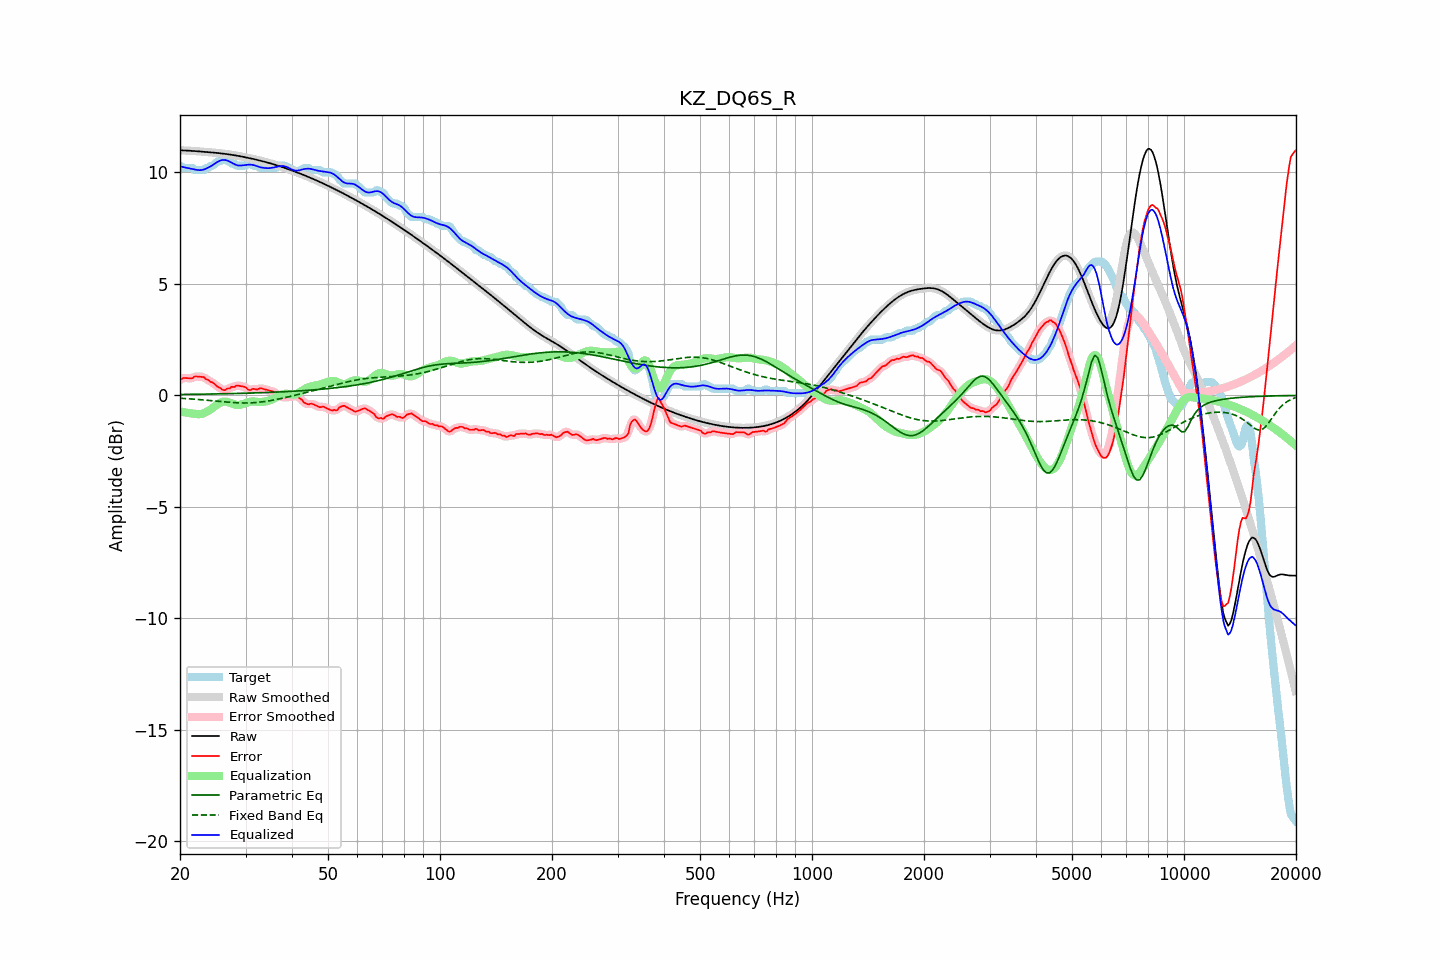

Source data for this figure (header and first rows):
frequency, raw, error, smoothed, error_smoothed, equalization, parametric_eq, fixed_band_eq, equalized_raw, equalized_smoothed, target
20.00, 10.99, 0.69, 10.99, 0.70, -0.72, 0.04, -0.12, 10.28, 10.28, 10.30
20.20, 10.99, 0.74, 10.99, 0.74, -0.73, 0.04, -0.13, 10.26, 10.26, 10.25
20.40, 10.99, 0.79, 10.99, 0.77, -0.75, 0.04, -0.13, 10.24, 10.24, 10.20
20.61, 10.99, 0.78, 10.99, 0.78, -0.76, 0.05, -0.14, 10.23, 10.23, 10.20
20.81, 10.98, 0.78, 10.98, 0.78, -0.77, 0.05, -0.14, 10.21, 10.21, 10.20
21.02, 10.98, 0.77, 10.98, 0.77, -0.78, 0.05, -0.15, 10.19, 10.19, 10.20
21.23, 10.97, 0.77, 10.97, 0.76, -0.79, 0.05, -0.15, 10.18, 10.18, 10.20
21.44, 10.97, 0.77, 10.97, 0.78, -0.80, 0.05, -0.16, 10.17, 10.17, 10.20
21.66, 10.96, 0.78, 10.96, 0.80, -0.81, 0.05, -0.16, 10.15, 10.15, 10.18
21.87, 10.96, 0.85, 10.96, 0.83, -0.82, 0.05, -0.17, 10.14, 10.14, 10.11
22.09, 10.95, 0.85, 10.95, 0.85, -0.83, 0.05, -0.17, 10.12, 10.12, 10.10
22.31, 10.95, 0.85, 10.95, 0.85, -0.84, 0.05, -0.18, 10.11, 10.11, 10.10
22.54, 10.94, 0.84, 10.94, 0.84, -0.84, 0.05, -0.19, 10.10, 10.10, 10.10
22.76, 10.94, 0.83, 10.94, 0.84, -0.83, 0.06, -0.19, 10.11, 10.11, 10.10
22.99, 10.93, 0.83, 10.93, 0.83, -0.82, 0.06, -0.20, 10.12, 10.12, 10.10
23.22, 10.93, 0.82, 10.93, 0.80, -0.79, 0.06, -0.20, 10.14, 10.14, 10.11
23.45, 10.92, 0.73, 10.92, 0.76, -0.76, 0.06, -0.21, 10.16, 10.16, 10.19
23.69, 10.92, 0.71, 10.91, 0.71, -0.72, 0.06, -0.22, 10.20, 10.20, 10.20
23.92, 10.91, 0.67, 10.91, 0.66, -0.68, 0.06, -0.22, 10.23, 10.23, 10.23
24.16, 10.90, 0.61, 10.90, 0.63, -0.63, 0.06, -0.23, 10.27, 10.27, 10.29
24.40, 10.90, 0.59, 10.90, 0.59, -0.58, 0.06, -0.24, 10.32, 10.32, 10.30
24.65, 10.89, 0.55, 10.89, 0.54, -0.52, 0.07, -0.24, 10.37, 10.37, 10.34
24.89, 10.88, 0.48, 10.88, 0.48, -0.47, 0.07, -0.25, 10.41, 10.41, 10.40
25.14, 10.88, 0.41, 10.88, 0.42, -0.42, 0.07, -0.26, 10.46, 10.46, 10.46
25.39, 10.87, 0.36, 10.87, 0.37, -0.37, 0.07, -0.27, 10.50, 10.50, 10.50
25.65, 10.86, 0.34, 10.86, 0.32, -0.33, 0.07, -0.27, 10.53, 10.53, 10.52
25.91, 10.85, 0.27, 10.85, 0.28, -0.30, 0.07, -0.28, 10.55, 10.55, 10.58
26.16, 10.84, 0.24, 10.84, 0.25, -0.28, 0.07, -0.29, 10.56, 10.56, 10.60
26.43, 10.84, 0.24, 10.83, 0.25, -0.28, 0.08, -0.29, 10.56, 10.56, 10.60
26.69, 10.83, 0.29, 10.83, 0.27, -0.28, 0.08, -0.30, 10.54, 10.54, 10.53
26.96, 10.82, 0.31, 10.82, 0.31, -0.30, 0.08, -0.30, 10.52, 10.52, 10.50
27.23, 10.81, 0.31, 10.81, 0.34, -0.32, 0.08, -0.31, 10.48, 10.48, 10.49
27.50, 10.79, 0.39, 10.79, 0.36, -0.35, 0.08, -0.32, 10.44, 10.44, 10.40
27.77, 10.78, 0.38, 10.78, 0.38, -0.38, 0.08, -0.32, 10.40, 10.40, 10.40
28.05, 10.77, 0.38, 10.77, 0.41, -0.40, 0.09, -0.32, 10.37, 10.37, 10.39
28.33, 10.76, 0.44, 10.76, 0.42, -0.42, 0.09, -0.33, 10.34, 10.34, 10.32
28.62, 10.75, 0.44, 10.75, 0.44, -0.43, 0.09, -0.33, 10.32, 10.32, 10.30
28.90, 10.73, 0.43, 10.73, 0.44, -0.42, 0.09, -0.33, 10.31, 10.31, 10.30
29.19, 10.72, 0.42, 10.72, 0.42, -0.41, 0.09, -0.34, 10.31, 10.31, 10.30
29.48, 10.71, 0.40, 10.71, 0.41, -0.39, 0.10, -0.34, 10.32, 10.32, 10.30
29.78, 10.69, 0.39, 10.69, 0.38, -0.36, 0.10, -0.34, 10.33, 10.33, 10.30
30.08, 10.68, 0.36, 10.68, 0.34, -0.34, 0.10, -0.34, 10.34, 10.34, 10.32
30.38, 10.66, 0.28, 10.66, 0.29, -0.31, 0.10, -0.34, 10.35, 10.35, 10.38
30.68, 10.65, 0.24, 10.65, 0.26, -0.29, 0.10, -0.33, 10.35, 10.35, 10.40
30.99, 10.63, 0.24, 10.63, 0.26, -0.28, 0.11, -0.33, 10.35, 10.35, 10.39
31.30, 10.61, 0.29, 10.61, 0.27, -0.27, 0.11, -0.33, 10.34, 10.34, 10.32
31.61, 10.60, 0.29, 10.60, 0.28, -0.27, 0.11, -0.32, 10.33, 10.33, 10.30
31.93, 10.58, 0.28, 10.58, 0.28, -0.28, 0.11, -0.32, 10.30, 10.30, 10.30
32.24, 10.56, 0.26, 10.56, 0.28, -0.29, 0.12, -0.31, 10.28, 10.28, 10.30
32.57, 10.55, 0.30, 10.55, 0.29, -0.29, 0.12, -0.31, 10.25, 10.25, 10.25
32.89, 10.53, 0.33, 10.53, 0.31, -0.30, 0.12, -0.30, 10.23, 10.23, 10.20
33.22, 10.51, 0.31, 10.51, 0.31, -0.29, 0.12, -0.29, 10.22, 10.22, 10.20
33.55, 10.49, 0.29, 10.49, 0.29, -0.28, 0.13, -0.28, 10.21, 10.21, 10.20
33.89, 10.47, 0.27, 10.47, 0.27, -0.27, 0.13, -0.27, 10.20, 10.20, 10.20
34.23, 10.45, 0.25, 10.45, 0.25, -0.26, 0.13, -0.26, 10.19, 10.19, 10.20
34.57, 10.43, 0.23, 10.43, 0.23, -0.24, 0.13, -0.25, 10.19, 10.19, 10.20
34.92, 10.41, 0.21, 10.41, 0.21, -0.22, 0.14, -0.23, 10.20, 10.20, 10.20
35.27, 10.39, 0.19, 10.39, 0.19, -0.19, 0.14, -0.22, 10.21, 10.21, 10.20
35.62, 10.37, 0.17, 10.37, 0.17, -0.15, 0.14, -0.21, 10.22, 10.22, 10.20
35.97, 10.35, 0.15, 10.35, 0.14, -0.11, 0.15, -0.19, 10.24, 10.24, 10.20
... 635 more rows
